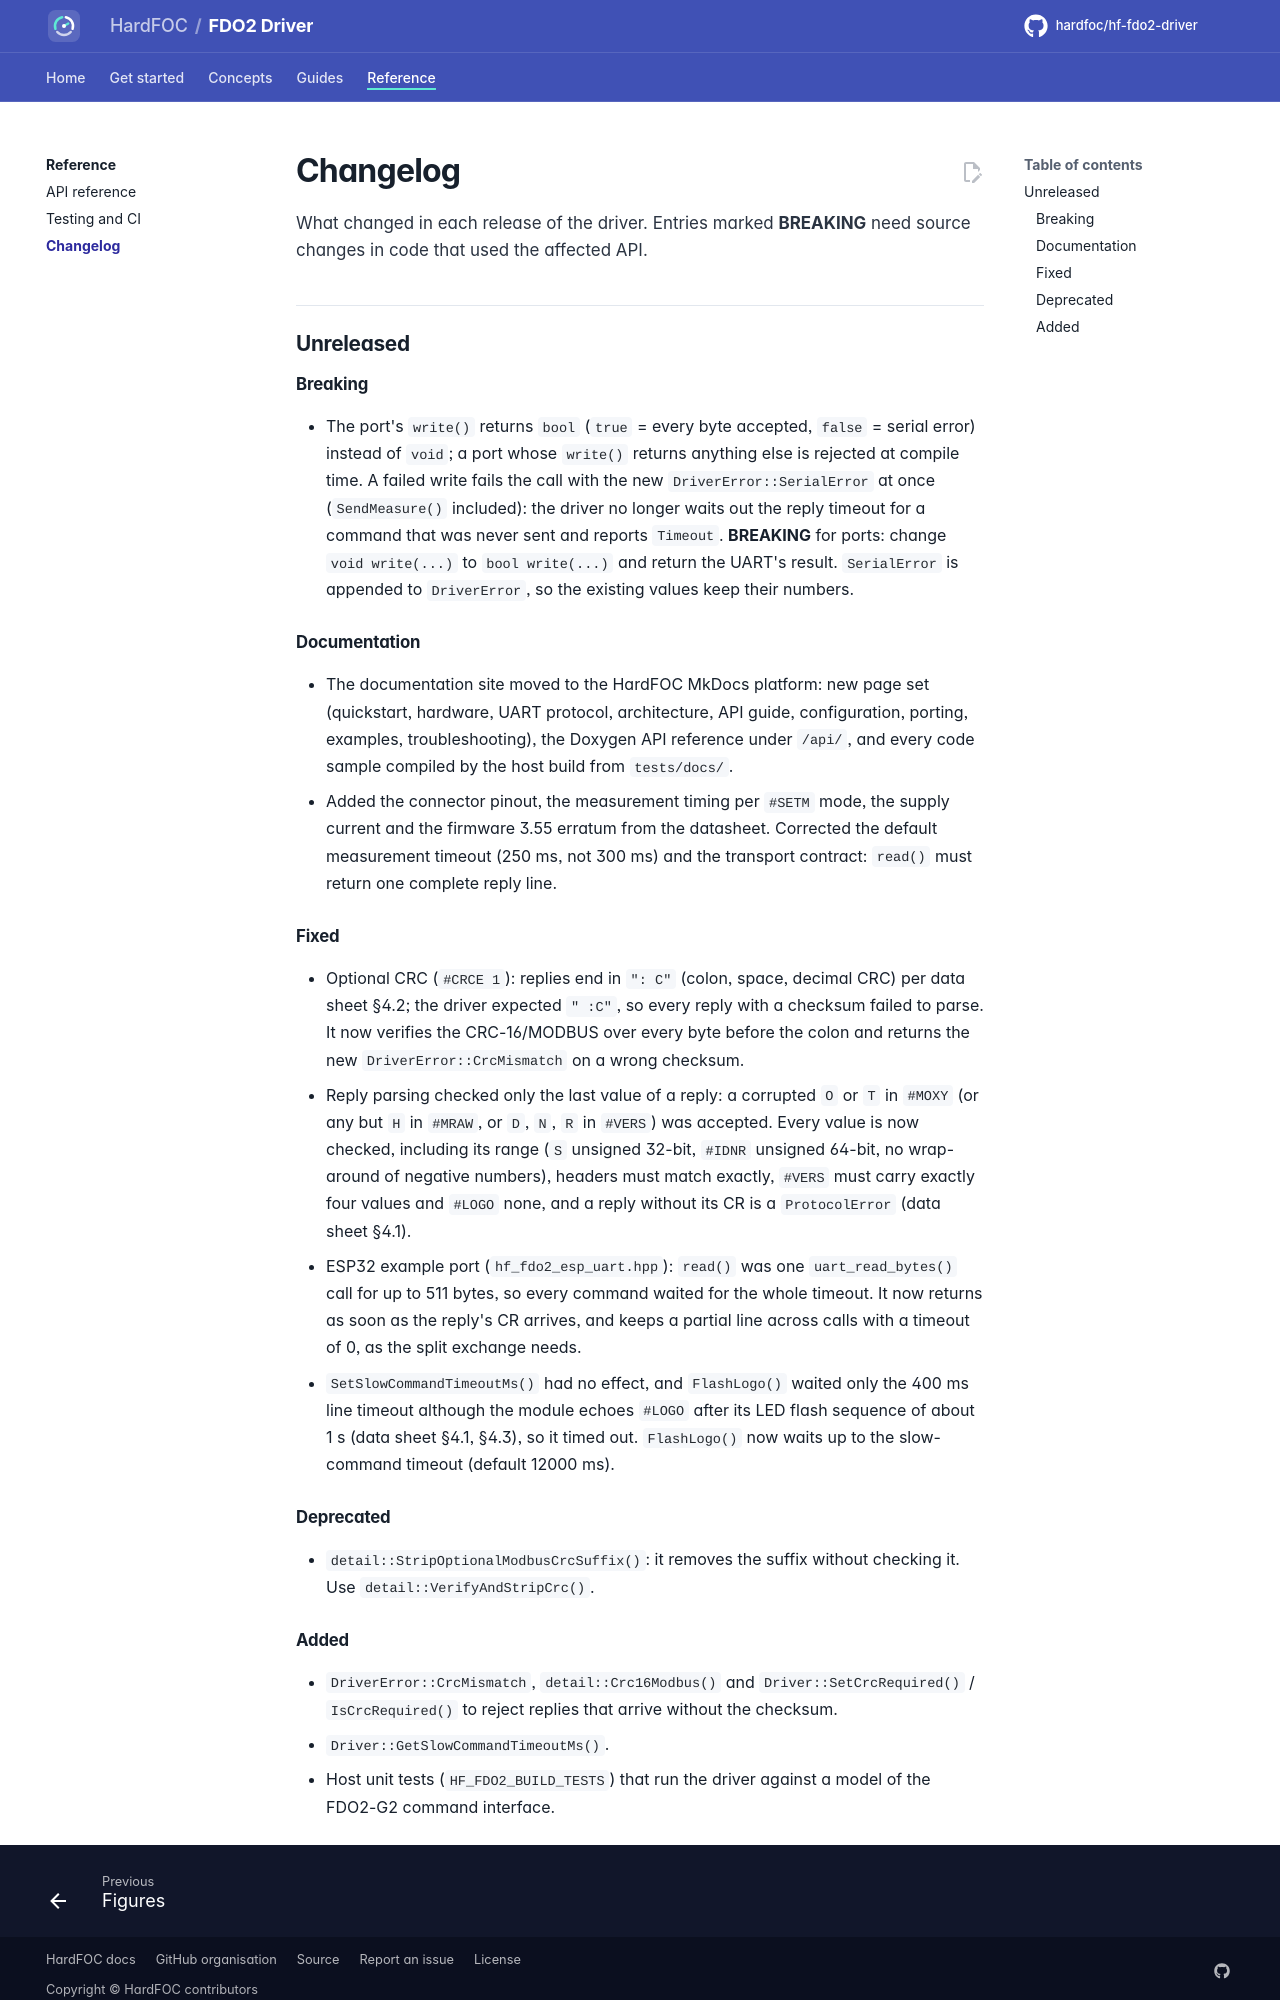

repository: hardfoc/hf-fdo2-driver · page: dev/changelog/index.html · generator: mkdocs

# Changelog

All notable changes to this driver are listed here. Versions follow
[Semantic Versioning](https://semver.org/). Entries marked **BREAKING** need source changes in
code that used the affected API; together they call for a major version bump at release.

## Unreleased

### Breaking

- The port's `write()` returns `bool` (`true` = every byte accepted, `false` = serial error) instead of `void`;
  a port whose `write()` returns anything else is rejected at compile time. A failed write fails the call with
  the new `DriverError::SerialError` at once (`SendMeasure()` included): the driver no longer waits out the reply
  timeout for a command that was never sent and reports `Timeout`. **BREAKING** for ports: change
  `void write(...)` to `bool write(...)` and return the UART's result. `SerialError` is appended to
  `DriverError`, so the existing values keep their numbers.

### Documentation

- The documentation site moved to the HardFOC MkDocs platform: new page set (quickstart, hardware, UART protocol,
  architecture, API guide, configuration, porting, examples, troubleshooting), the Doxygen API reference under
  `/api/`, and every code sample compiled by the host build from `tests/docs/`.
- Added the connector pinout, the measurement timing per `#SETM` mode, the supply current and the firmware 3.55
  erratum from the datasheet. Corrected the default measurement timeout (250 ms, not 300 ms) and the transport
  contract: `read()` must return one complete reply line.

### Fixed

- Optional CRC (`#CRCE 1`): replies end in `": C"` (colon, space, decimal CRC) per data sheet §4.2; the driver
  expected `" :C"`, so every reply with a checksum failed to parse. It now verifies the CRC-16/MODBUS over every
  byte before the colon and returns the new `DriverError::CrcMismatch` on a wrong checksum.
- Reply parsing checked only the last value of a reply: a corrupted `O` or `T` in `#MOXY` (or any but `H` in
  `#MRAW`, or `D`, `N`, `R` in `#VERS`) was accepted. Every value is now checked, including its range (`S`
  unsigned 32-bit, `#IDNR` unsigned 64-bit, no wrap-around of negative numbers), headers must match exactly,
  `#VERS` must carry exactly four values and `#LOGO` none, and a reply without its CR is a `ProtocolError`
  (data sheet §4.1).
- ESP32 example port (`hf_fdo2_esp_uart.hpp`): `read()` was one `uart_read_bytes()` call for up to 511 bytes, so
  every command waited for the whole timeout. It now returns as soon as the reply's CR arrives, and keeps a partial
  line across calls with a timeout of 0, as the split exchange needs.
- `SetSlowCommandTimeoutMs()` had no effect, and `FlashLogo()` waited only the 400 ms line timeout although the
  module echoes `#LOGO` after its LED flash sequence of about 1 s (data sheet §4.1, §4.3), so it timed out.
  `FlashLogo()` now waits up to the slow-command timeout (default 12000 ms).

### Deprecated

- `detail::StripOptionalModbusCrcSuffix()`: it removes the suffix without checking it. Use
  `detail::VerifyAndStripCrc()`.
